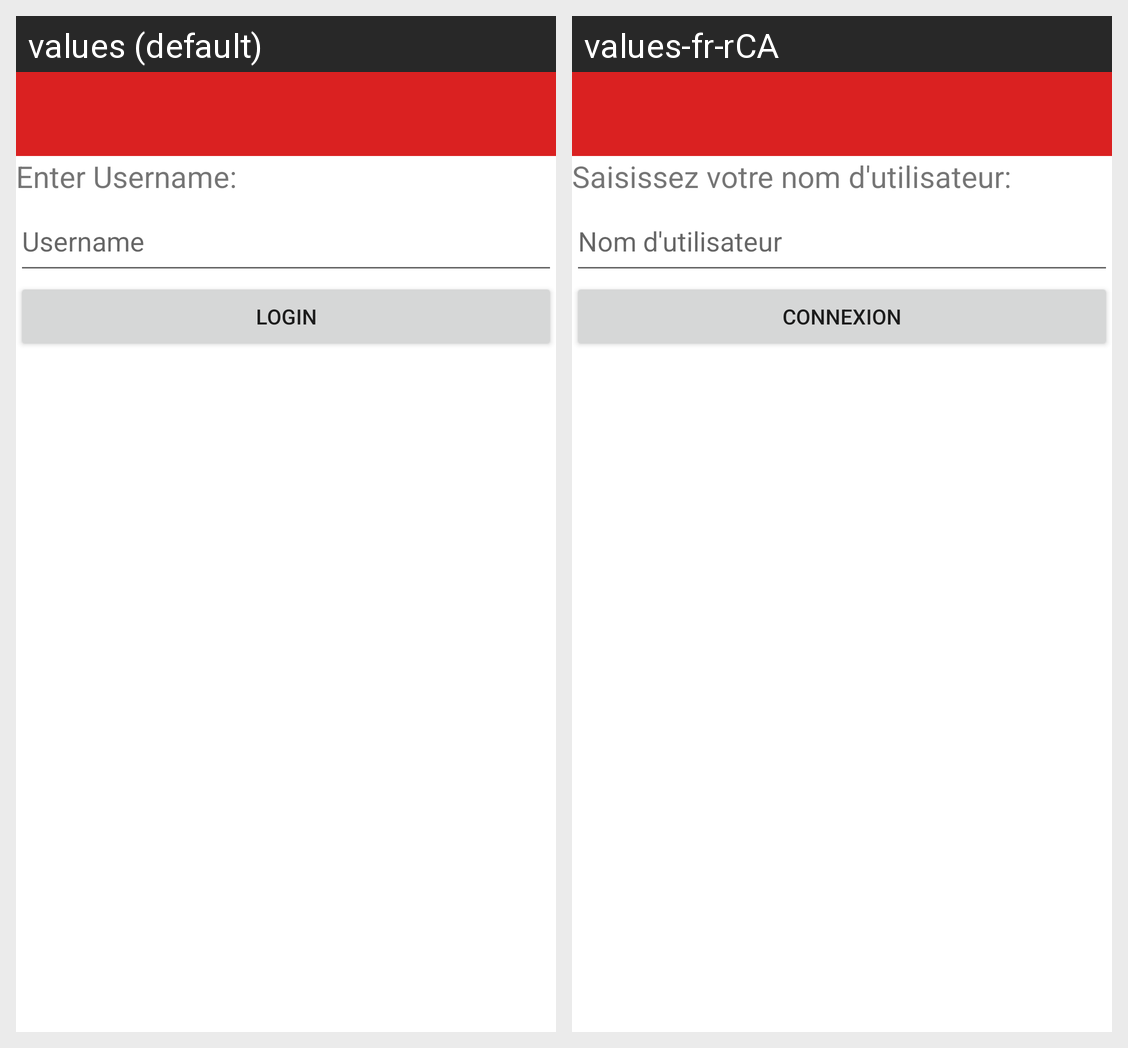

Here is an Android app screen in its default locale and in the app's own translations. Write out the translated-string differences for the strings that appear on this screen.
Android screen res/layout/login_layout.xml rendered under 2 locales, left to right: values (default), values-fr-rCA. Device: Nexus 5 (rendered at 1080×1920; each locale shown at half size, 540×960, under a caption strip naming it); theme Theme.BBCArticleReader.
Strings drawn on this screen, with the default value and each locale's value (text and hints the layout hard-codes, and strings that could not be matched under every locale, appear in the picture but are not listed):

usernameEnter
  values: Enter Username:
  values-fr-rCA: Saisissez votre nom d'utilisateur:

username
  values: Username
  values-fr-rCA: Nom d'utilisateur

enterButton
  values: Login
  values-fr-rCA: Connexion
